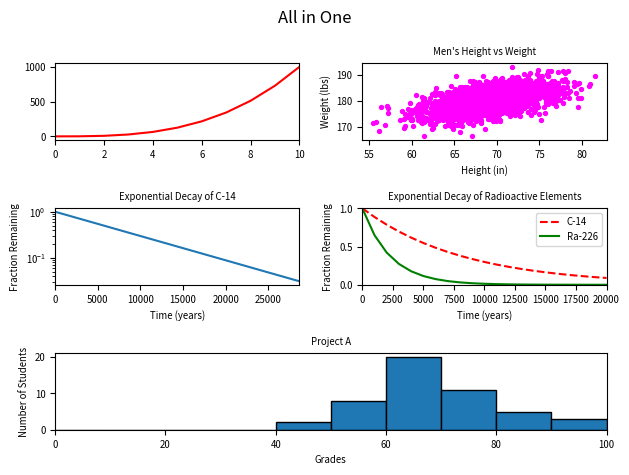

Recreate this plot in Python.
#!/usr/bin/env python3
"""Plot all 5 previous graphs in one figure as a 3x2 grid."""
import numpy as np
import matplotlib.pyplot as plt

y0 = np.arange(0, 11) ** 3

mean = [69, 0]
cov = [[15, 8], [8, 15]]
np.random.seed(5)
x1, y1 = np.random.multivariate_normal(mean, cov, 2000).T
y1 += 180

x2 = np.arange(0, 28651, 5730)
r2 = np.log(0.5)
t2 = 5730
y2 = np.exp((r2 / t2) * x2)

x3 = np.arange(0, 21000, 1000)
r3 = np.log(0.5)
t31 = 5730
t32 = 1600
y31 = np.exp((r3 / t31) * x3)
y32 = np.exp((r3 / t32) * x3)

np.random.seed(5)
student_grades = np.random.normal(68, 15, 50)

fig = plt.figure()

ax0 = plt.subplot2grid((3, 2), (0, 0))
ax0.plot(y0, 'r-')
ax0.set_xlim(0, 10)
ax0.tick_params(labelsize='x-small')

ax1 = plt.subplot2grid((3, 2), (0, 1))
ax1.scatter(x1, y1, c='magenta', s=8)
ax1.set_xlabel('Height (in)', fontsize='x-small')
ax1.set_ylabel('Weight (lbs)', fontsize='x-small')
ax1.set_title("Men's Height vs Weight", fontsize='x-small')
ax1.tick_params(labelsize='x-small')

ax2 = plt.subplot2grid((3, 2), (1, 0))
ax2.plot(x2, y2)
ax2.set_xlabel('Time (years)', fontsize='x-small')
ax2.set_ylabel('Fraction Remaining', fontsize='x-small')
ax2.set_title('Exponential Decay of C-14', fontsize='x-small')
ax2.set_yscale('log')
ax2.set_xlim(0, 28650)
ax2.tick_params(labelsize='x-small')

ax3 = plt.subplot2grid((3, 2), (1, 1))
ax3.plot(x3, y31, 'r--', label='C-14')
ax3.plot(x3, y32, 'g-', label='Ra-226')
ax3.set_xlabel('Time (years)', fontsize='x-small')
ax3.set_ylabel('Fraction Remaining', fontsize='x-small')
ax3.set_title('Exponential Decay of Radioactive Elements',
              fontsize='x-small')
ax3.set_xlim(0, 20000)
ax3.set_ylim(0, 1)
ax3.legend(loc='upper right', fontsize='x-small')
ax3.tick_params(labelsize='x-small')

ax4 = plt.subplot2grid((3, 2), (2, 0), colspan=2)
ax4.hist(student_grades, bins=range(0, 101, 10), edgecolor='black')
ax4.set_xlabel('Grades', fontsize='x-small')
ax4.set_ylabel('Number of Students', fontsize='x-small')
ax4.set_title('Project A', fontsize='x-small')
ax4.set_xlim(0, 100)
ax4.tick_params(labelsize='x-small')

fig.suptitle('All in One')
plt.tight_layout()
plt.show()
